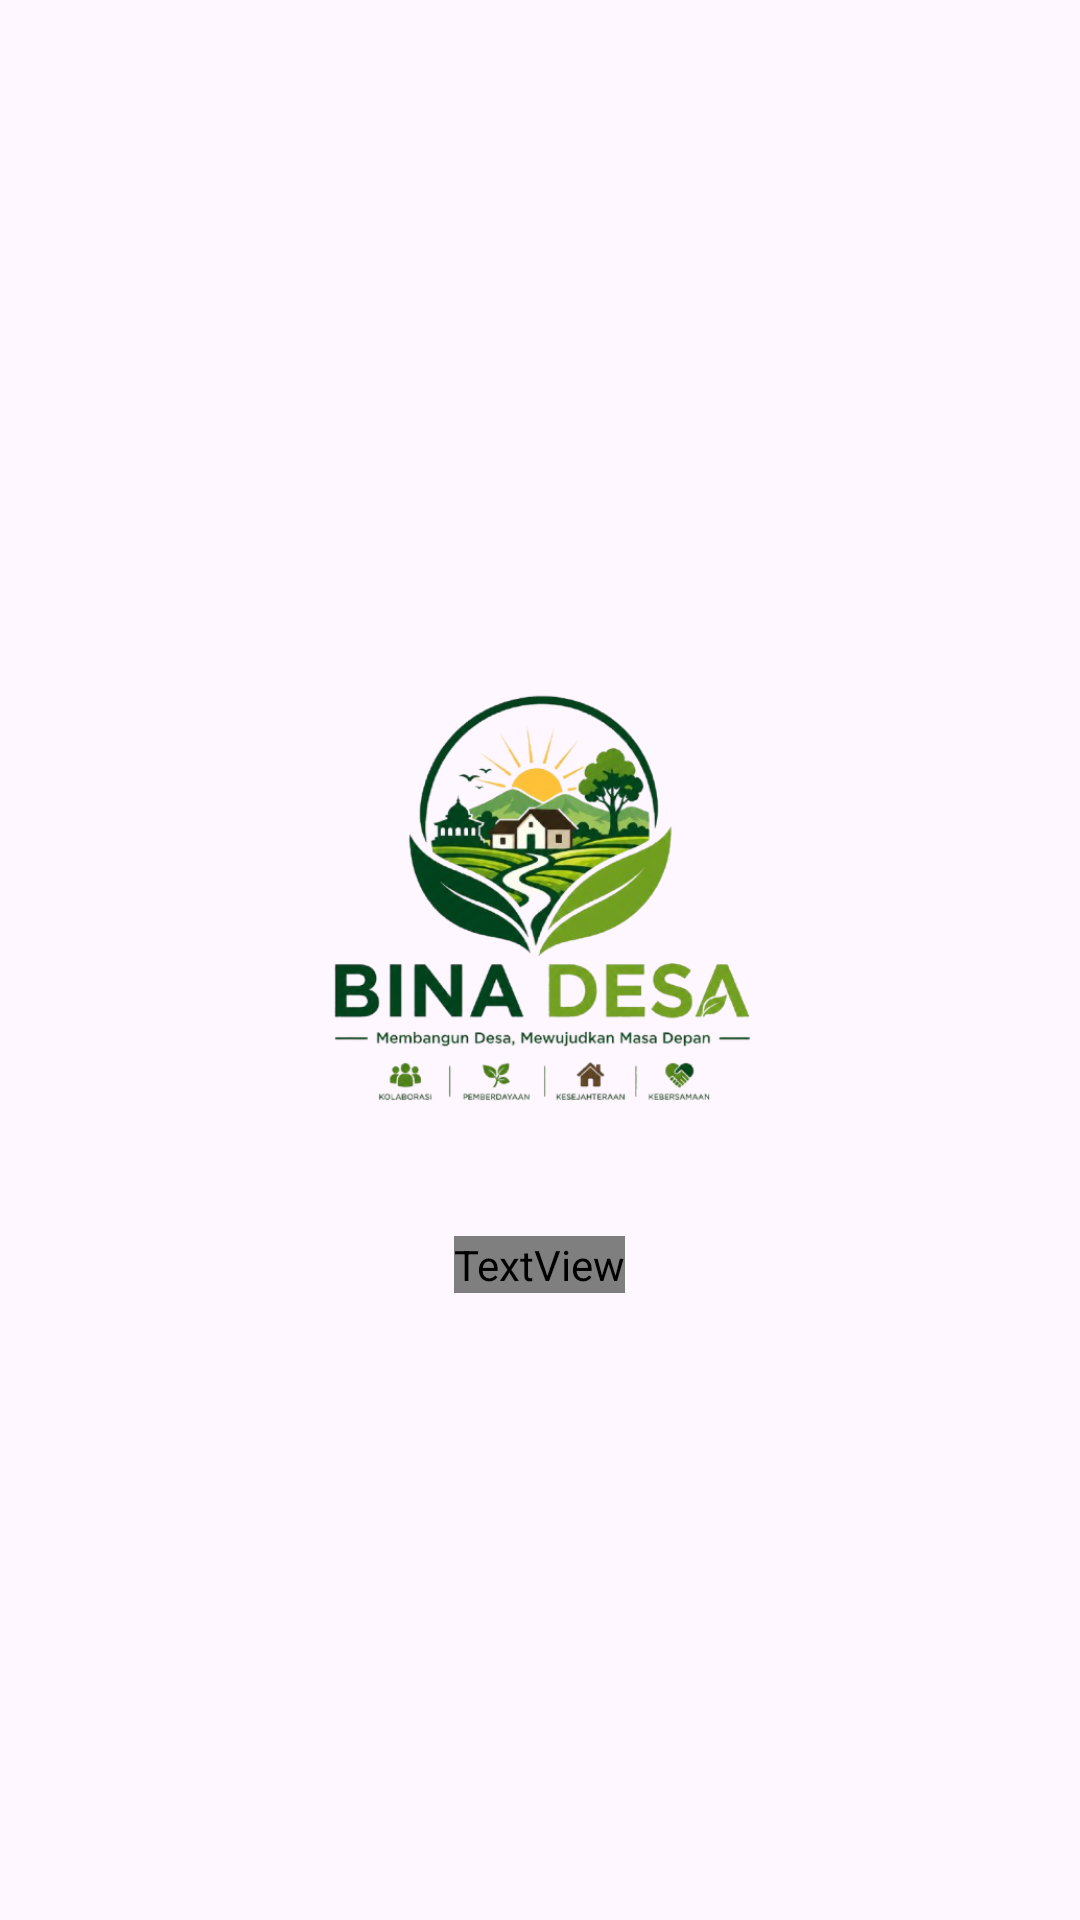

Android layout source for this screen:
<!-- AndroidManifest.xml: application theme Theme.BinaDesa -->
<!-- res/layout/activity_splash_screen.xml -->
<?xml version="1.0" encoding="utf-8"?>
<LinearLayout xmlns:android="http://schemas.android.com/apk/res/android"
    android:layout_width="match_parent"
    android:layout_height="match_parent"
    android:gravity="center"
    android:orientation="vertical"
    android:background="@drawable/bg">

    <ImageView
        android:layout_width="174dp"
        android:layout_height="183dp"
        android:src="@drawable/logo_desa" />

    <TextView
        android:layout_width="wrap_content"
        android:layout_height="wrap_content"
        android:layout_marginTop="20dp"
        android:fontFamily="@font/fredoka_semibold"
        android:text="BinaDesa Mobile"
        android:textColor="@color/white"
        android:textSize="28sp"
        android:textStyle="bold" />

</LinearLayout>
<!-- resources referenced by this layout -->
<resources>
  <color name="white">#FFFFFF</color>
  <!-- drawable logo_desa: png bitmap (drawable, 182125 bytes) -->
  <style name="Theme.BinaDesa" parent="Base.Theme.BinaDesa" />
  <style name="Base.Theme.BinaDesa" parent="Theme.Material3.DayNight.NoActionBar">
  
          <item name="colorPrimary">@color/primary</item>
          <item name="android:statusBarColor">@color/navy</item>
  
      </style>
  <color name="primary">#C218B8</color>
  <color name="navy">#20254D</color>
</resources>
